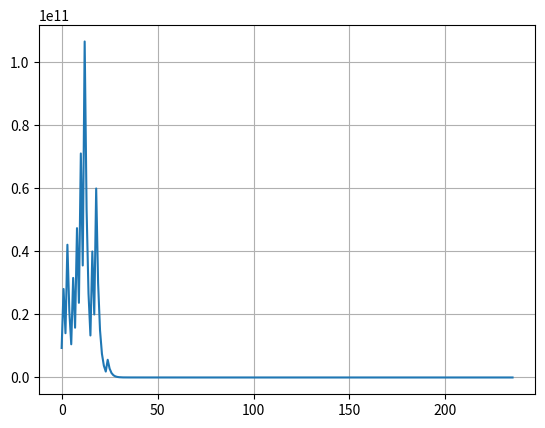

Recreate this plot in Python.
"""
An orbit is what you get if you start with
a number and apply a function repeatedly, taking
each output and feeding it back into the function
as a new input. There are infinitely many numbers
whose Collatz orbits pass through 1.
https://www.quantamagazine.org/why-mathematicians-still-cant-solve-the-collatz-conjecture-20200922/
"""


from matplotlib.pyplot import *
from itertools import *


def f(n):
    y = [n]
    step = 0
    for i in count(0, 2):
        if n % 2 == 0:
            n = n/2
            y.append(n)
            step += 1

        elif n == 1:
            break
        
        else:
            n = 3 * n + 1
            y.append(n)
            step += 1
    
    return y, step



X = f(9341972891)[0]
n = f(9341972891)[1]

print(X)
print(n)

plot(X)
grid(True)
show()
